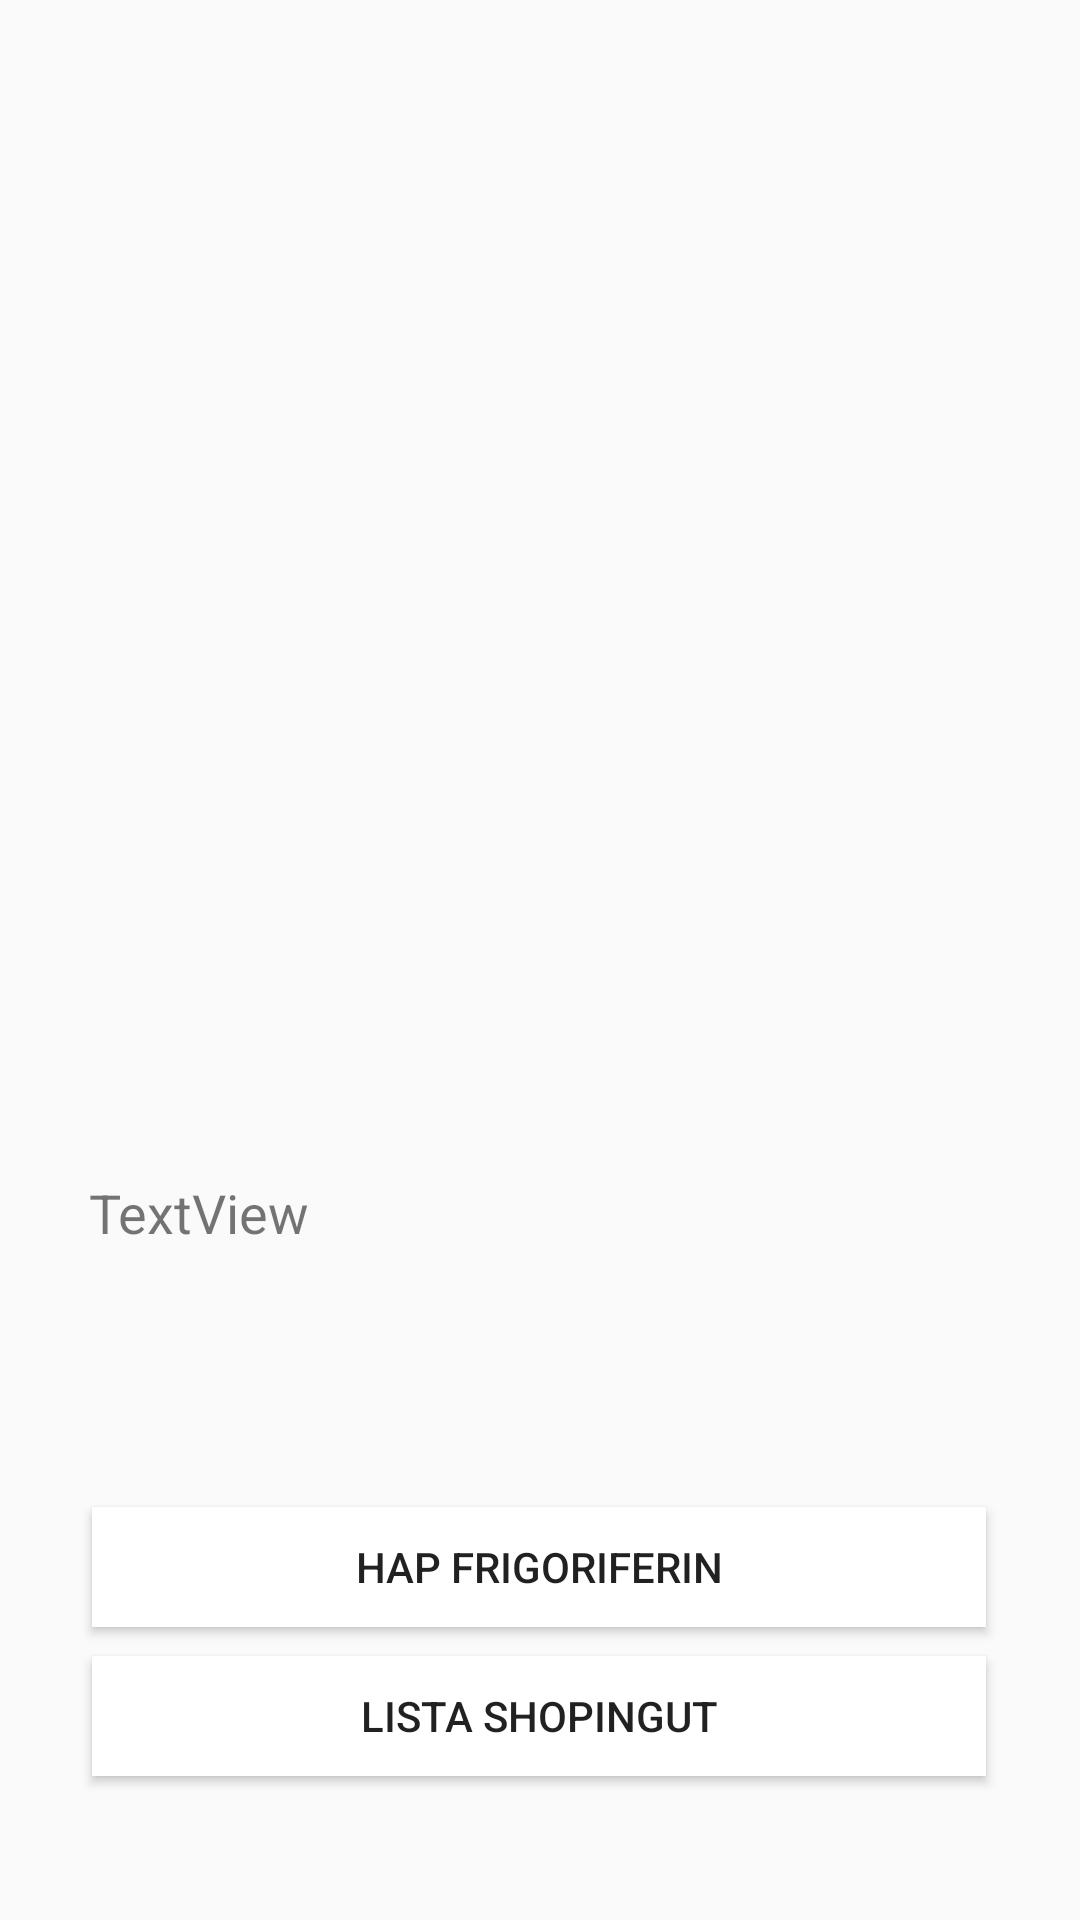

Write the Android layout XML for this screen, with the resource values it uses.
<!-- AndroidManifest.xml: application theme AppTheme -->
<!-- res/layout/activity_main.xml -->
<?xml version="1.0" encoding="utf-8"?>
<androidx.constraintlayout.widget.ConstraintLayout xmlns:android="http://schemas.android.com/apk/res/android"
    xmlns:app="http://schemas.android.com/apk/res-auto"
    xmlns:tools ="http://schemas.android.com/tools"
    android:layout_width="match_parent"
    android:layout_height="match_parent"
    android:orientation="vertical"
    android:gravity="center_horizontal">

    <ImageView
        android:id="@+id/image_view"
        android:layout_width="339dp"
        android:layout_height="364dp"
        android:src="@drawable/food"
        app:layout_constraintBottom_toBottomOf="parent"
        app:layout_constraintEnd_toEndOf="parent"
        app:layout_constraintStart_toStartOf="parent"
        app:layout_constraintTop_toTopOf="parent"
        app:layout_constraintVertical_bias="0.152" />

    <Button
        android:id="@+id/openFridge"
        android:layout_width="298dp"
        android:layout_height="40dp"
        android:background="#FFFFFF"
        android:text="Hap Frigoriferin"
        app:layout_constraintBottom_toBottomOf="parent"
        app:layout_constraintEnd_toEndOf="parent"
        app:layout_constraintHorizontal_bias="0.495"
        app:layout_constraintStart_toStartOf="parent"
        app:layout_constraintTop_toTopOf="parent"
        app:layout_constraintVertical_bias="0.837" />

    <Button
        android:id="@+id/shoppingList"
        android:layout_width="298dp"
        android:layout_height="40dp"
        android:background="#FFFFFF"
        android:text="Lista Shopingut"
        app:layout_constraintBottom_toBottomOf="parent"
        app:layout_constraintEnd_toEndOf="parent"
        app:layout_constraintHorizontal_bias="0.495"
        app:layout_constraintStart_toStartOf="parent"
        app:layout_constraintTop_toTopOf="parent"
        app:layout_constraintVertical_bias="0.92" />

    <TextView
        android:id="@+id/total_products_lbl"
        android:layout_width="303dp"
        android:layout_height="60dp"
        android:text="TextView"
        android:textSize="18sp"
        app:layout_constraintBottom_toBottomOf="parent"
        app:layout_constraintEnd_toEndOf="parent"
        app:layout_constraintHorizontal_bias="0.52"
        app:layout_constraintStart_toStartOf="parent"
        app:layout_constraintTop_toTopOf="parent"
        app:layout_constraintVertical_bias="0.676" />

</androidx.constraintlayout.widget.ConstraintLayout>
<!-- resources referenced by this layout -->
<resources>
  <style name="AppTheme" parent="Theme.AppCompat.Light.DarkActionBar">
          
          <item name="colorPrimary">#e81a54</item>
          <item name="colorPrimaryDark">#a60f39</item>
          <item name="colorAccent">@color/colorAccent</item>
      </style>
  <!-- not gathered from this repository: default colours our renderer supplied (Android Studio template values) -->
  <color name="colorAccent">#FF03DAC5</color>
</resources>
